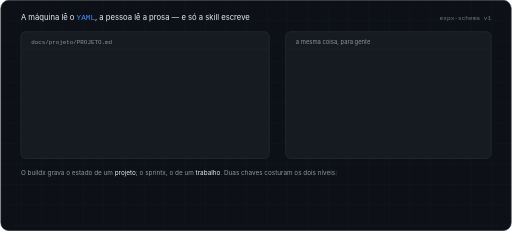
t = 0.00 s
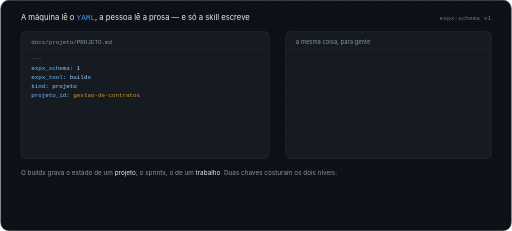
t = 1.67 s
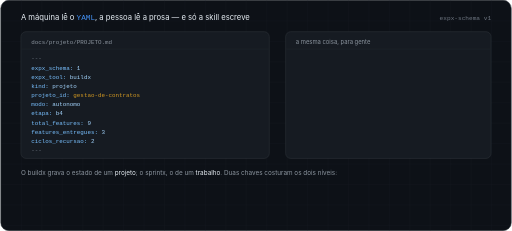
t = 3.33 s
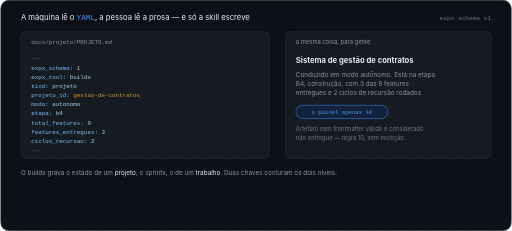
t = 5.00 s
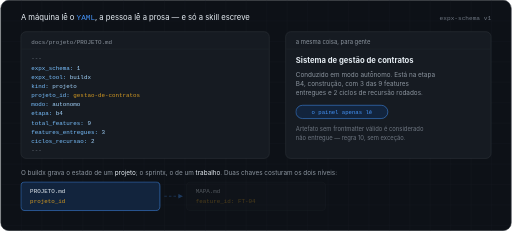
t = 6.67 s
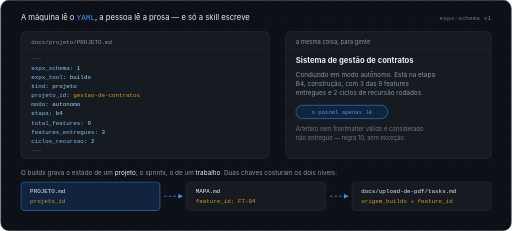
t = 8.33 s

The animated SVG that drew these frames (rendered in a browser with its animation timeline set to each time). Animation: 8 CSS @keyframes rules; frames cover the first 8.33 s, repeats indefinitely.

<?xml version="1.0" encoding="UTF-8"?>
<svg xmlns="http://www.w3.org/2000/svg" width="1000" height="452" viewBox="0 0 1000 452" role="img" aria-label="expx-schema v1: a máquina lê o frontmatter YAML, a pessoa lê a prosa, e o projeto_id costura o projeto às features.">
<title>expx-schema v1 no buildx: o projeto é o nível acima do trabalho</title>
<style>
.mono{font-family:ui-monospace,SFMono-Regular,Menlo,Consolas,'Liberation Mono',monospace}
.sans{font-family:-apple-system,BlinkMacSystemFont,'Segoe UI',Roboto,Helvetica,Arial,sans-serif}
.on{opacity:0}
.k{fill:#79c0ff}.v{fill:#a5d6ff}.n{fill:#d29922}.c{fill:#6e7681}
@keyframes y1{0%,5%{opacity:0}8%,94%{opacity:1}97%,100%{opacity:0}}
@keyframes y2{0%,14%{opacity:0}17%,94%{opacity:1}97%,100%{opacity:0}}
@keyframes pr{0%,26%{opacity:0}30%,94%{opacity:1}97%,100%{opacity:0}}
@keyframes b1{0%,42%{opacity:0}46%,94%{opacity:1}97%,100%{opacity:0}}
@keyframes b2{0%,50%{opacity:0}54%,94%{opacity:1}97%,100%{opacity:0}}
@keyframes b3{0%,58%{opacity:0}62%,94%{opacity:1}97%,100%{opacity:0}}
@keyframes nota{0%,72%{opacity:0}76%,94%{opacity:1}97%,100%{opacity:0}}
@keyframes flow{to{stroke-dashoffset:-48}}
</style>
<defs>
<clipPath id="sc-clip"><rect x="1" y="1" width="998" height="450" rx="15"/></clipPath>
<pattern id="sc-grid" width="40" height="40" patternUnits="userSpaceOnUse"><path d="M40 0 H0 V40" fill="none" stroke="#161b22" stroke-width="1"/></pattern>
<marker id="sc-arrow" viewBox="0 0 8 8" refX="7" refY="4" markerWidth="6" markerHeight="6" orient="auto"><path d="M0 0 L8 4 L0 8 z" fill="#4493f8"/></marker>
</defs>
<rect x="0.5" y="0.5" width="999" height="451" rx="16" fill="#0d1117" stroke="#30363d"/>
<g clip-path="url(#sc-clip)"><rect width="1000" height="452" fill="url(#sc-grid)"/></g>

<text class="sans" x="40" y="40" font-size="15" fill="#e6edf3">A máquina lê o <tspan class="mono" fill="#4493f8">YAML</tspan>, a pessoa lê a prosa — e só a skill escreve</text>
<text class="mono" x="960" y="40" text-anchor="end" font-size="12" fill="#6e7681">expx-schema v1</text>

<!-- yaml -->
<rect x="40" y="62" width="486" height="248" rx="10" fill="#161b22" stroke="#30363d"/>
<text class="mono" x="60" y="86" font-size="11.5" fill="#8b949e">docs/projeto/PROJETO.md</text>
<line x1="41" y1="96" x2="525" y2="96" stroke="#21262d"/>
<g class="mono" font-size="11.5">
<g class="on" style="animation:y1 13s linear infinite">
<text x="60" y="118" class="c">---</text>
<text x="60" y="136"><tspan class="k">expx_schema:</tspan><tspan class="v"> 1</tspan></text>
<text x="60" y="154"><tspan class="k">expx_tool:</tspan><tspan class="v"> buildx</tspan></text>
<text x="60" y="172"><tspan class="k">kind:</tspan><tspan class="v"> projeto</tspan></text>
<text x="60" y="190"><tspan class="k">projeto_id:</tspan><tspan class="n"> gestao-de-contratos</tspan></text>
</g>
<g class="on" style="animation:y2 13s linear infinite">
<text x="60" y="208"><tspan class="k">modo:</tspan><tspan class="v"> autonomo</tspan></text>
<text x="60" y="226"><tspan class="k">etapa:</tspan><tspan class="v"> b4</tspan></text>
<text x="60" y="244"><tspan class="k">total_features:</tspan><tspan class="v"> 9</tspan></text>
<text x="60" y="262"><tspan class="k">features_entregues:</tspan><tspan class="v"> 3</tspan></text>
<text x="60" y="280"><tspan class="k">ciclos_recursao:</tspan><tspan class="v"> 2</tspan></text>
<text x="60" y="298" class="c">---</text>
</g>
</g>

<!-- prosa -->
<rect x="558" y="62" width="402" height="248" rx="10" fill="#161b22" stroke="#30363d"/>
<text class="sans" x="578" y="86" font-size="11.5" fill="#8b949e">a mesma coisa, para gente</text>
<line x1="559" y1="96" x2="959" y2="96" stroke="#21262d"/>
<g class="on" style="animation:pr 13s linear infinite">
<text class="sans" x="578" y="124" font-size="15" font-weight="700" fill="#e6edf3">Sistema de gestão de contratos</text>
<text class="sans" x="578" y="150" font-size="12.5" fill="#8b949e">Conduzido em modo autônomo. Está na etapa</text>
<text class="sans" x="578" y="168" font-size="12.5" fill="#8b949e">B4, construção, com 3 das 9 features</text>
<text class="sans" x="578" y="186" font-size="12.5" fill="#8b949e">entregues e 2 ciclos de recursão rodados.</text>
<rect x="578" y="206" width="180" height="26" rx="13" fill="#12243d" stroke="#4493f8"/>
<text class="mono" x="668" y="223" text-anchor="middle" font-size="11" fill="#4493f8">o painel apenas lê</text>
<text class="sans" x="578" y="256" font-size="11.5" fill="#6e7681">Artefato sem frontmatter válido é considerado</text>
<text class="sans" x="578" y="274" font-size="11.5" fill="#6e7681">não entregue — regra 10, sem exceção.</text>
</g>

<!-- a ponte entre os dois niveis -->
<text class="sans" x="40" y="342" font-size="12.5" fill="#8b949e">O buildx grava o estado de um <tspan fill="#e6edf3">projeto</tspan>; o sprintx, o de um <tspan fill="#e6edf3">trabalho</tspan>. Duas chaves costuram os dois níveis:</text>
<g class="mono" font-size="11.5">
<g class="on" style="animation:b1 13s linear infinite">
<rect x="40" y="356" width="272" height="56" rx="8" fill="#12243d" stroke="#4493f8"/>
<text x="58" y="378" fill="#e6edf3">PROJETO.md</text>
<text x="58" y="398" class="n">projeto_id</text>
</g>
<g class="on" style="animation:b2 13s linear infinite">
<path d="M320 384 H356" fill="none" stroke="#4493f8" stroke-width="1.5" stroke-dasharray="5 4" marker-end="url(#sc-arrow)" style="animation:flow 1.4s linear infinite"/>
<rect x="364" y="356" width="272" height="56" rx="8" fill="#161b22" stroke="#30363d"/>
<text x="382" y="378" fill="#e6edf3">MAPA.md</text>
<text x="382" y="398" class="n">feature_id: FT-04</text>
</g>
<g class="on" style="animation:b3 13s linear infinite">
<path d="M644 384 H680" fill="none" stroke="#4493f8" stroke-width="1.5" stroke-dasharray="5 4" marker-end="url(#sc-arrow)" style="animation:flow 1.4s linear infinite"/>
<rect x="688" y="356" width="272" height="56" rx="8" fill="#161b22" stroke="#30363d"/>
<text x="706" y="378" fill="#e6edf3">docs/upload-de-pdf/tasks.md</text>
<text x="706" y="398" class="n">origem_buildx + feature_id</text>
</g>
</g>
<g class="on" style="animation:nota 13s linear infinite">
<text class="sans" x="40" y="434" font-size="12" fill="#6e7681">Olhe qualquer plano de sprint e saiba de qual projeto e de qual feature do mapa ele veio.</text>
</g>
</svg>
